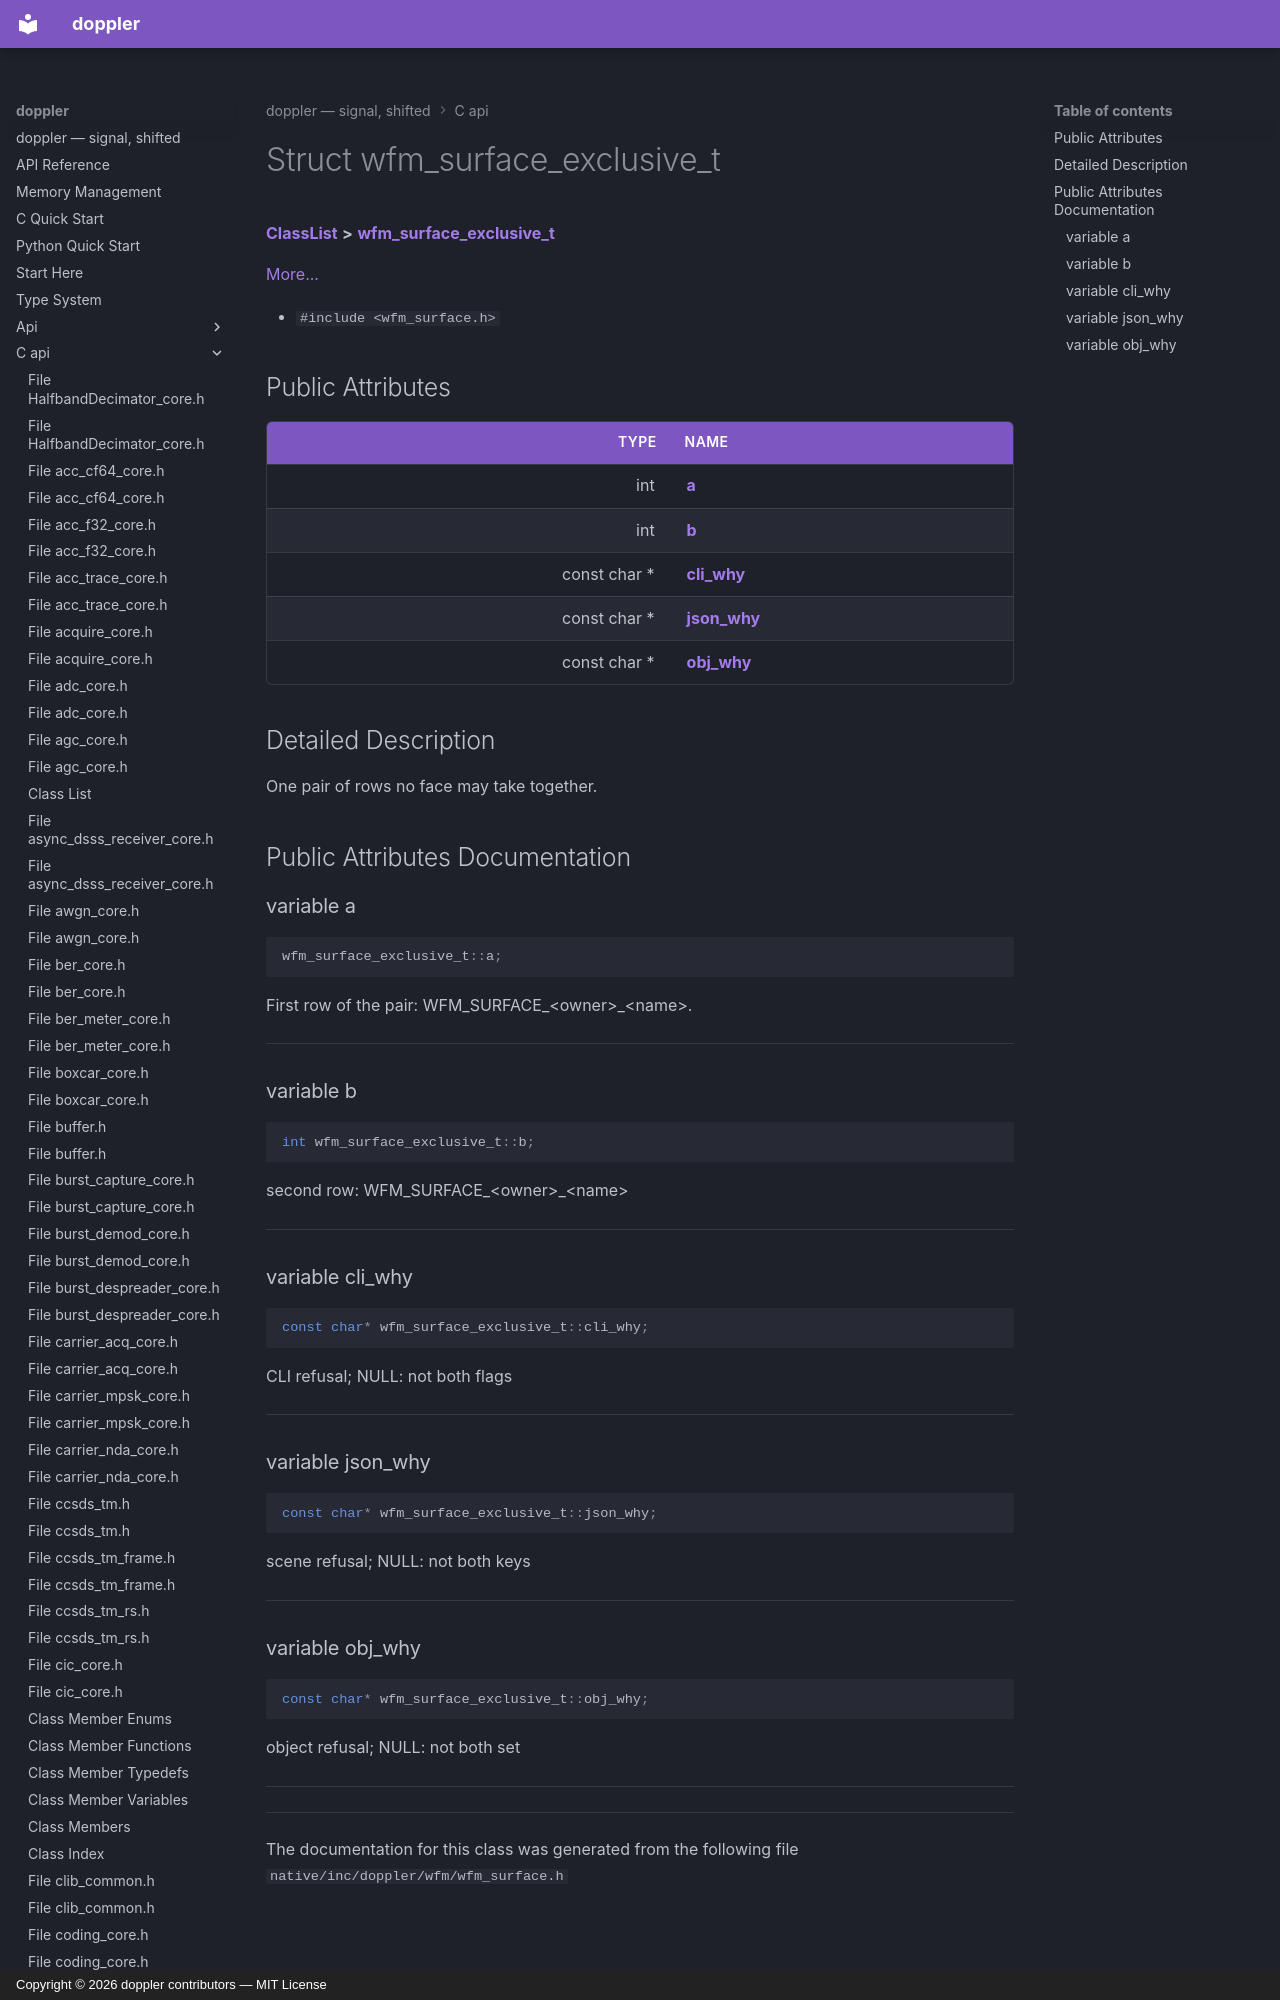

repository: doppler-dsp/doppler · page: c-api/structwfm__surface__exclusive__t/index.html · generator: mkdocs · copyright: Copyright © 2026 doppler contributors — MIT License



# Struct wfm\_surface\_exclusive\_t



[**ClassList**](annotated.md) **>** [**wfm\_surface\_exclusive\_t**](structwfm__surface__exclusive__t.md)



[More...](#detailed-description)

* `#include <wfm_surface.h>`





















## Public Attributes

| Type | Name |
| ---: | :--- |
|  int | [**a**](#variable-a)  <br> |
|  int | [**b**](#variable-b)  <br> |
|  const char \* | [**cli\_why**](#variable-cli_why)  <br> |
|  const char \* | [**json\_why**](#variable-json_why)  <br> |
|  const char \* | [**obj\_why**](#variable-obj_why)  <br> |
